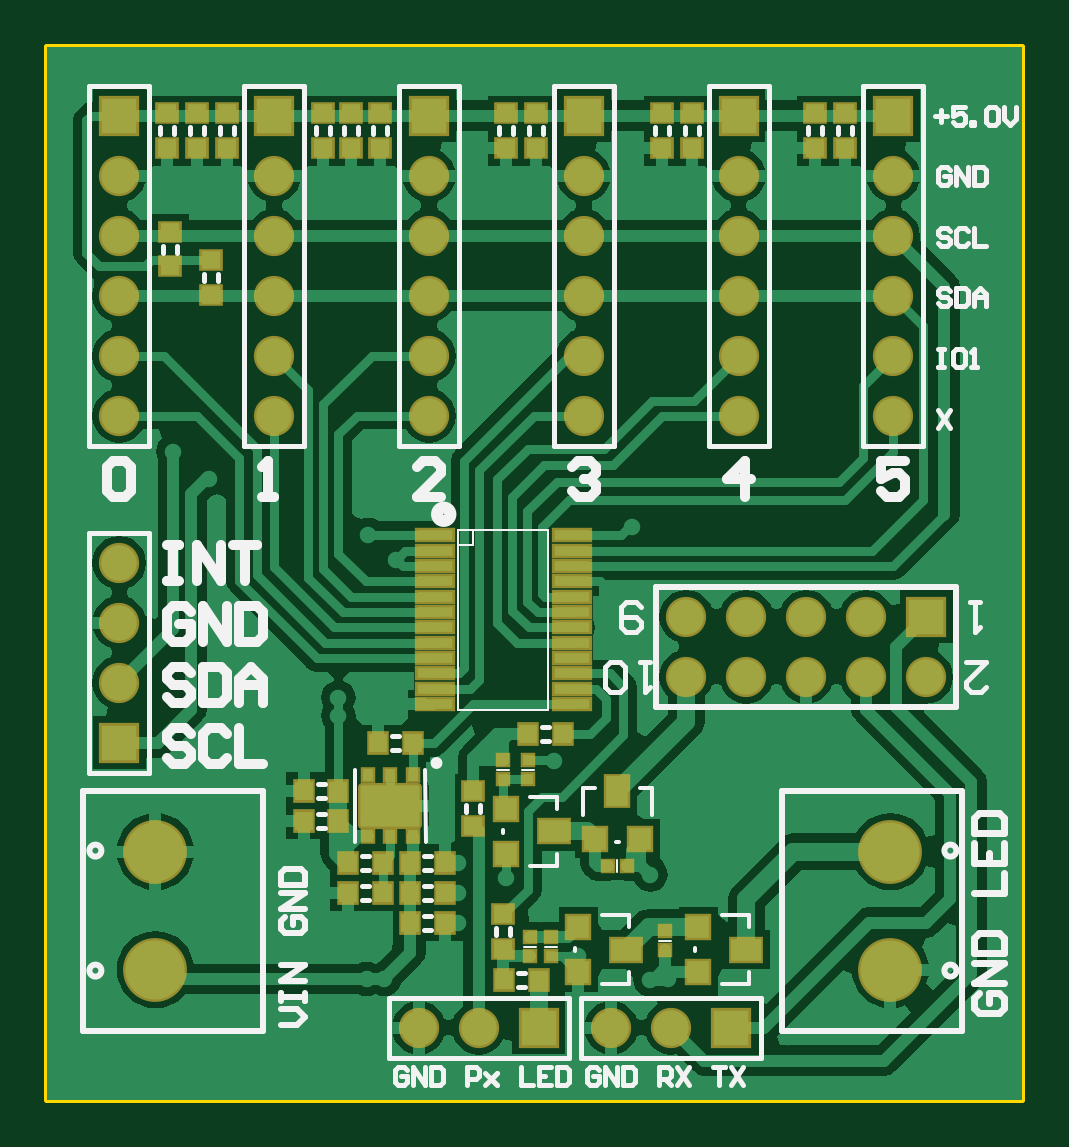
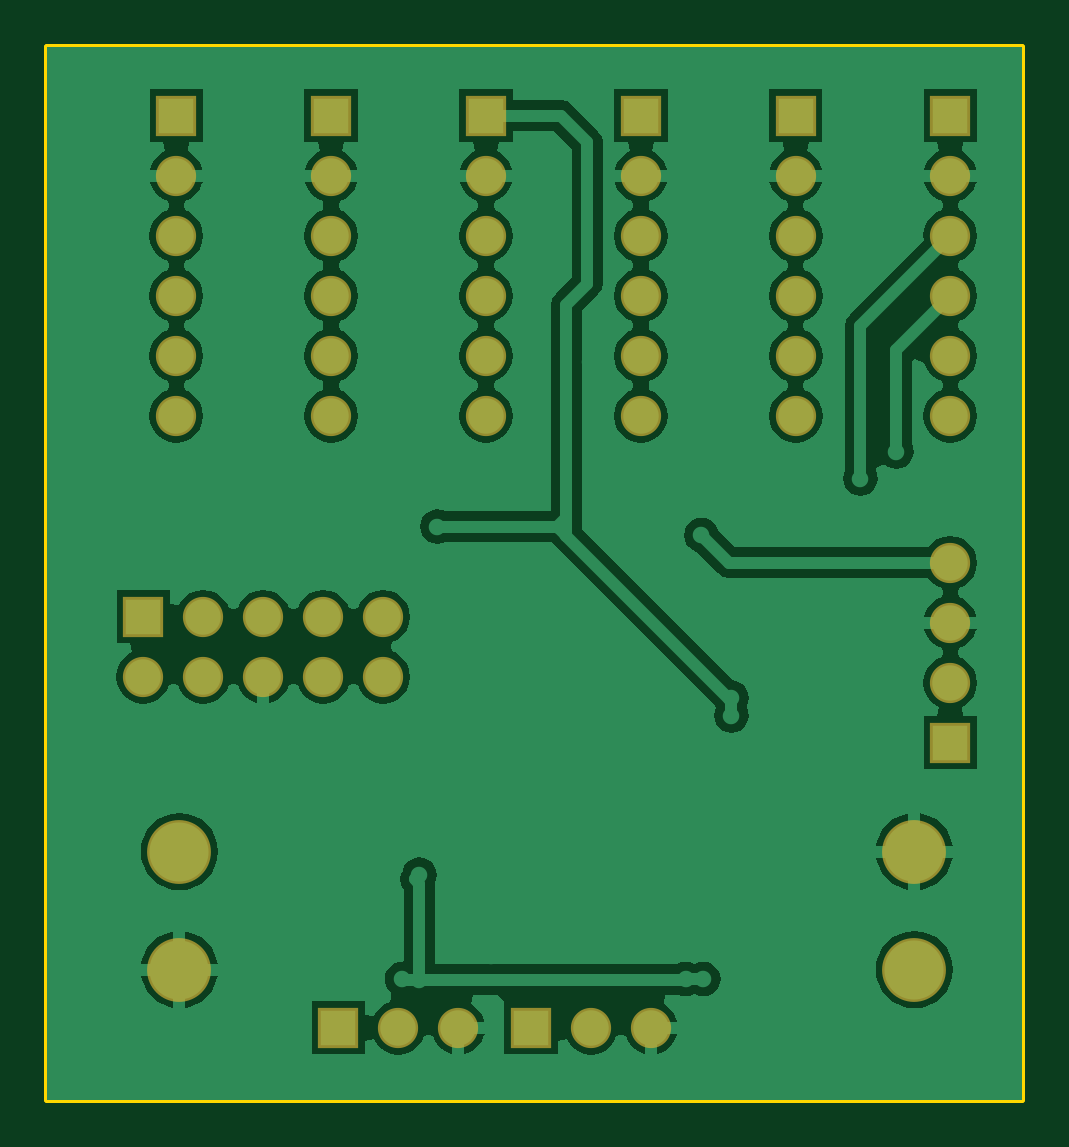
Circuit board: 7 layer files. Board 41.3 x 44.6 mm.
- bottom_copper: Sensors.GBL (32091 bytes)
- bottom_mask: Sensors.GBS (1401 bytes)
- outline: Sensors.GM1 (268 bytes)
- top_copper: Sensors.GTL (36200 bytes)
- top_silk: Sensors.GTO (11595 bytes)
- paste: Sensors.GTP (3071 bytes)
- top_mask: Sensors.GTS (4319 bytes)

=== bottom_copper: Sensors.GBL (32091 bytes, source omitted) ===
=== bottom_mask: Sensors.GBS ===
G04*
G04 #@! TF.GenerationSoftware,Altium Limited,Altium Designer,19.0.10 (269)*
G04*
G04 Layer_Color=16711935*
%FSLAX25Y25*%
%MOIN*%
G70*
G01*
G75*
%ADD41R,0.06706X0.06706*%
%ADD42C,0.06706*%
%ADD43R,0.06706X0.06706*%
%ADD44C,0.10642*%
D41*
X219886Y209000D02*
D03*
X252000D02*
D03*
X284500Y277500D02*
D03*
D42*
X209886Y209000D02*
D03*
X199886D02*
D03*
X175800Y351000D02*
D03*
Y341000D02*
D03*
Y331000D02*
D03*
Y321000D02*
D03*
Y311000D02*
D03*
X150000Y351000D02*
D03*
Y341000D02*
D03*
Y331000D02*
D03*
Y321000D02*
D03*
Y311000D02*
D03*
Y266500D02*
D03*
Y276500D02*
D03*
Y286500D02*
D03*
X227400Y351000D02*
D03*
Y341000D02*
D03*
Y331000D02*
D03*
Y321000D02*
D03*
Y311000D02*
D03*
X201600Y351000D02*
D03*
Y341000D02*
D03*
Y331000D02*
D03*
Y321000D02*
D03*
Y311000D02*
D03*
X242000Y209000D02*
D03*
X232000D02*
D03*
X254500Y267500D02*
D03*
Y277500D02*
D03*
X264500Y267500D02*
D03*
Y277500D02*
D03*
X274500Y267500D02*
D03*
Y277500D02*
D03*
X284500Y267500D02*
D03*
X244500D02*
D03*
Y277500D02*
D03*
X279000Y351000D02*
D03*
Y341000D02*
D03*
Y331000D02*
D03*
Y321000D02*
D03*
Y311000D02*
D03*
X253200Y351000D02*
D03*
Y341000D02*
D03*
Y331000D02*
D03*
Y321000D02*
D03*
Y311000D02*
D03*
D43*
X175800Y361000D02*
D03*
X150000D02*
D03*
Y256500D02*
D03*
X227400Y361000D02*
D03*
X201600D02*
D03*
X279000D02*
D03*
X253200D02*
D03*
D44*
X278500Y238342D02*
D03*
Y218657D02*
D03*
X156000D02*
D03*
Y238342D02*
D03*
M02*

=== outline: Sensors.GM1 ===
G04*
G04 #@! TF.GenerationSoftware,Altium Limited,Altium Designer,19.0.10 (269)*
G04*
G04 Layer_Color=16711935*
%FSLAX25Y25*%
%MOIN*%
G70*
G01*
G75*
%ADD11C,0.01000*%
D11*
X138000Y197000D02*
Y372500D01*
Y197000D02*
X300500D01*
Y372500D01*
X138000D02*
X300500D01*
M02*

=== top_copper: Sensors.GTL (36200 bytes, source omitted) ===
=== top_silk: Sensors.GTO (11595 bytes, source omitted) ===
=== paste: Sensors.GTP ===
G04*
G04 #@! TF.GenerationSoftware,Altium Limited,Altium Designer,19.0.10 (269)*
G04*
G04 Layer_Color=8421504*
%FSLAX25Y25*%
%MOIN*%
G70*
G01*
G75*
%ADD19R,0.03150X0.02953*%
%ADD20R,0.02953X0.03150*%
%ADD21R,0.05000X0.03600*%
%ADD22R,0.03600X0.03600*%
%ADD23R,0.01772X0.01772*%
%ADD24R,0.05906X0.01772*%
G04:AMPARAMS|DCode=25|XSize=68.9mil|YSize=98.43mil|CornerRadius=3.45mil|HoleSize=0mil|Usage=FLASHONLY|Rotation=270.000|XOffset=0mil|YOffset=0mil|HoleType=Round|Shape=RoundedRectangle|*
%AMROUNDEDRECTD25*
21,1,0.06890,0.09153,0,0,270.0*
21,1,0.06201,0.09843,0,0,270.0*
1,1,0.00689,-0.04577,-0.03100*
1,1,0.00689,-0.04577,0.03100*
1,1,0.00689,0.04577,0.03100*
1,1,0.00689,0.04577,-0.03100*
%
%ADD25ROUNDEDRECTD25*%
%ADD26R,0.01772X0.01968*%
%ADD27R,0.01772X0.01772*%
%ADD28R,0.03600X0.05000*%
%ADD29R,0.03600X0.03600*%
D19*
X214000Y227854D02*
D03*
Y222146D02*
D03*
X209000Y242646D02*
D03*
Y248354D02*
D03*
X184000Y361354D02*
D03*
Y355646D02*
D03*
X168000Y361354D02*
D03*
Y355646D02*
D03*
X163000Y361354D02*
D03*
Y355646D02*
D03*
X158000Y361354D02*
D03*
Y355646D02*
D03*
X158500Y341609D02*
D03*
Y335900D02*
D03*
X165233Y331146D02*
D03*
Y336854D02*
D03*
X219500Y361354D02*
D03*
Y355646D02*
D03*
X214500Y361354D02*
D03*
Y355646D02*
D03*
X193500Y361354D02*
D03*
Y355646D02*
D03*
X188661Y361354D02*
D03*
Y355646D02*
D03*
X271000Y361354D02*
D03*
Y355646D02*
D03*
X266000Y361354D02*
D03*
Y355646D02*
D03*
X245500Y361354D02*
D03*
Y355646D02*
D03*
X240500Y361354D02*
D03*
Y355646D02*
D03*
D20*
X223854Y258000D02*
D03*
X218146D02*
D03*
X219854Y217000D02*
D03*
X214146D02*
D03*
X198500Y236500D02*
D03*
X204209D02*
D03*
X198500Y231500D02*
D03*
X204209D02*
D03*
X198500Y226500D02*
D03*
X204209D02*
D03*
X186500Y243500D02*
D03*
X180791D02*
D03*
X186500Y248500D02*
D03*
X180791D02*
D03*
X193854Y236500D02*
D03*
X188146D02*
D03*
X193146Y256386D02*
D03*
X198854D02*
D03*
X188146Y231500D02*
D03*
X193854D02*
D03*
D21*
X254500Y222000D02*
D03*
X234500D02*
D03*
X222500Y241750D02*
D03*
D22*
X246500Y225750D02*
D03*
Y218250D02*
D03*
X226500Y225750D02*
D03*
Y218250D02*
D03*
X214500Y245500D02*
D03*
Y238000D02*
D03*
D23*
X241000Y221925D02*
D03*
Y225075D02*
D03*
X218500Y220925D02*
D03*
Y224075D02*
D03*
X222000Y220925D02*
D03*
Y224075D02*
D03*
X218146Y253575D02*
D03*
Y250425D02*
D03*
X214000Y253575D02*
D03*
Y250425D02*
D03*
D24*
X202583Y268043D02*
D03*
X225417Y278279D02*
D03*
X202583Y270602D02*
D03*
Y273161D02*
D03*
Y275721D02*
D03*
Y291075D02*
D03*
X225417Y280839D02*
D03*
X202583Y288516D02*
D03*
X225417Y283398D02*
D03*
Y288516D02*
D03*
Y291075D02*
D03*
Y285957D02*
D03*
X202583Y278279D02*
D03*
Y280839D02*
D03*
Y285957D02*
D03*
Y283398D02*
D03*
X225417Y265484D02*
D03*
Y268043D02*
D03*
Y262925D02*
D03*
X202583D02*
D03*
Y265484D02*
D03*
X225417Y270602D02*
D03*
Y273161D02*
D03*
Y275721D02*
D03*
D25*
X195146Y246000D02*
D03*
D26*
X198886Y240882D02*
D03*
X191405Y251118D02*
D03*
X198886D02*
D03*
X191405Y240882D02*
D03*
X195146D02*
D03*
X195146Y251118D02*
D03*
D27*
X234575Y236000D02*
D03*
X231425D02*
D03*
D28*
X233000Y248500D02*
D03*
D29*
X229250Y240500D02*
D03*
X236750D02*
D03*
M02*

=== top_mask: Sensors.GTS ===
G04*
G04 #@! TF.GenerationSoftware,Altium Limited,Altium Designer,19.0.10 (269)*
G04*
G04 Layer_Color=8388736*
%FSLAX25Y25*%
%MOIN*%
G70*
G01*
G75*
%ADD30R,0.03950X0.03753*%
%ADD31R,0.03753X0.03950*%
%ADD32R,0.05800X0.04400*%
%ADD33R,0.04400X0.04400*%
%ADD34R,0.02572X0.02572*%
%ADD35R,0.06706X0.02572*%
G04:AMPARAMS|DCode=36|XSize=76.9mil|YSize=106.42mil|CornerRadius=7.45mil|HoleSize=0mil|Usage=FLASHONLY|Rotation=270.000|XOffset=0mil|YOffset=0mil|HoleType=Round|Shape=RoundedRectangle|*
%AMROUNDEDRECTD36*
21,1,0.07690,0.09153,0,0,270.0*
21,1,0.06201,0.10642,0,0,270.0*
1,1,0.01489,-0.04577,-0.03100*
1,1,0.01489,-0.04577,0.03100*
1,1,0.01489,0.04577,0.03100*
1,1,0.01489,0.04577,-0.03100*
%
%ADD36ROUNDEDRECTD36*%
%ADD37R,0.02572X0.02769*%
%ADD38R,0.02572X0.02572*%
%ADD39R,0.04400X0.05800*%
%ADD40R,0.04400X0.04400*%
%ADD41R,0.06706X0.06706*%
%ADD42C,0.06706*%
%ADD43R,0.06706X0.06706*%
%ADD44C,0.10642*%
D30*
X214000Y227854D02*
D03*
Y222146D02*
D03*
X209000Y242646D02*
D03*
Y248354D02*
D03*
X184000Y361354D02*
D03*
Y355646D02*
D03*
X168000Y361354D02*
D03*
Y355646D02*
D03*
X163000Y361354D02*
D03*
Y355646D02*
D03*
X158000Y361354D02*
D03*
Y355646D02*
D03*
X158500Y341609D02*
D03*
Y335900D02*
D03*
X165233Y331146D02*
D03*
Y336854D02*
D03*
X219500Y361354D02*
D03*
Y355646D02*
D03*
X214500Y361354D02*
D03*
Y355646D02*
D03*
X193500Y361354D02*
D03*
Y355646D02*
D03*
X188661Y361354D02*
D03*
Y355646D02*
D03*
X271000Y361354D02*
D03*
Y355646D02*
D03*
X266000Y361354D02*
D03*
Y355646D02*
D03*
X245500Y361354D02*
D03*
Y355646D02*
D03*
X240500Y361354D02*
D03*
Y355646D02*
D03*
D31*
X223854Y258000D02*
D03*
X218146D02*
D03*
X219854Y217000D02*
D03*
X214146D02*
D03*
X198500Y236500D02*
D03*
X204209D02*
D03*
X198500Y231500D02*
D03*
X204209D02*
D03*
X198500Y226500D02*
D03*
X204209D02*
D03*
X186500Y243500D02*
D03*
X180791D02*
D03*
X186500Y248500D02*
D03*
X180791D02*
D03*
X193854Y236500D02*
D03*
X188146D02*
D03*
X193146Y256386D02*
D03*
X198854D02*
D03*
X188146Y231500D02*
D03*
X193854D02*
D03*
D32*
X254500Y222000D02*
D03*
X234500D02*
D03*
X222500Y241750D02*
D03*
D33*
X246500Y225750D02*
D03*
Y218250D02*
D03*
X226500Y225750D02*
D03*
Y218250D02*
D03*
X214500Y245500D02*
D03*
Y238000D02*
D03*
D34*
X241000Y221925D02*
D03*
Y225075D02*
D03*
X218500Y220925D02*
D03*
Y224075D02*
D03*
X222000Y220925D02*
D03*
Y224075D02*
D03*
X218146Y253575D02*
D03*
Y250425D02*
D03*
X214000Y253575D02*
D03*
Y250425D02*
D03*
D35*
X202583Y268043D02*
D03*
X225417Y278279D02*
D03*
X202583Y270602D02*
D03*
Y273161D02*
D03*
Y275721D02*
D03*
Y291075D02*
D03*
X225417Y280839D02*
D03*
X202583Y288516D02*
D03*
X225417Y283398D02*
D03*
Y288516D02*
D03*
Y291075D02*
D03*
Y285957D02*
D03*
X202583Y278279D02*
D03*
Y280839D02*
D03*
Y285957D02*
D03*
Y283398D02*
D03*
X225417Y265484D02*
D03*
Y268043D02*
D03*
Y262925D02*
D03*
X202583D02*
D03*
Y265484D02*
D03*
X225417Y270602D02*
D03*
Y273161D02*
D03*
Y275721D02*
D03*
D36*
X195146Y246000D02*
D03*
D37*
X198886Y240882D02*
D03*
X191405Y251118D02*
D03*
X198886D02*
D03*
X191405Y240882D02*
D03*
X195146D02*
D03*
X195146Y251118D02*
D03*
D38*
X234575Y236000D02*
D03*
X231425D02*
D03*
D39*
X233000Y248500D02*
D03*
D40*
X229250Y240500D02*
D03*
X236750D02*
D03*
D41*
X219886Y209000D02*
D03*
X252000D02*
D03*
X284500Y277500D02*
D03*
D42*
X209886Y209000D02*
D03*
X199886D02*
D03*
X175800Y351000D02*
D03*
Y341000D02*
D03*
Y331000D02*
D03*
Y321000D02*
D03*
Y311000D02*
D03*
X150000Y351000D02*
D03*
Y341000D02*
D03*
Y331000D02*
D03*
Y321000D02*
D03*
Y311000D02*
D03*
Y266500D02*
D03*
Y276500D02*
D03*
Y286500D02*
D03*
X227400Y351000D02*
D03*
Y341000D02*
D03*
Y331000D02*
D03*
Y321000D02*
D03*
Y311000D02*
D03*
X201600Y351000D02*
D03*
Y341000D02*
D03*
Y331000D02*
D03*
Y321000D02*
D03*
Y311000D02*
D03*
X242000Y209000D02*
D03*
X232000D02*
D03*
X254500Y267500D02*
D03*
Y277500D02*
D03*
X264500Y267500D02*
D03*
Y277500D02*
D03*
X274500Y267500D02*
D03*
Y277500D02*
D03*
X284500Y267500D02*
D03*
X244500D02*
D03*
Y277500D02*
D03*
X279000Y351000D02*
D03*
Y341000D02*
D03*
Y331000D02*
D03*
Y321000D02*
D03*
Y311000D02*
D03*
X253200Y351000D02*
D03*
Y341000D02*
D03*
Y331000D02*
D03*
Y321000D02*
D03*
Y311000D02*
D03*
D43*
X175800Y361000D02*
D03*
X150000D02*
D03*
Y256500D02*
D03*
X227400Y361000D02*
D03*
X201600D02*
D03*
X279000D02*
D03*
X253200D02*
D03*
D44*
X278500Y238342D02*
D03*
Y218657D02*
D03*
X156000D02*
D03*
Y238342D02*
D03*
M02*

